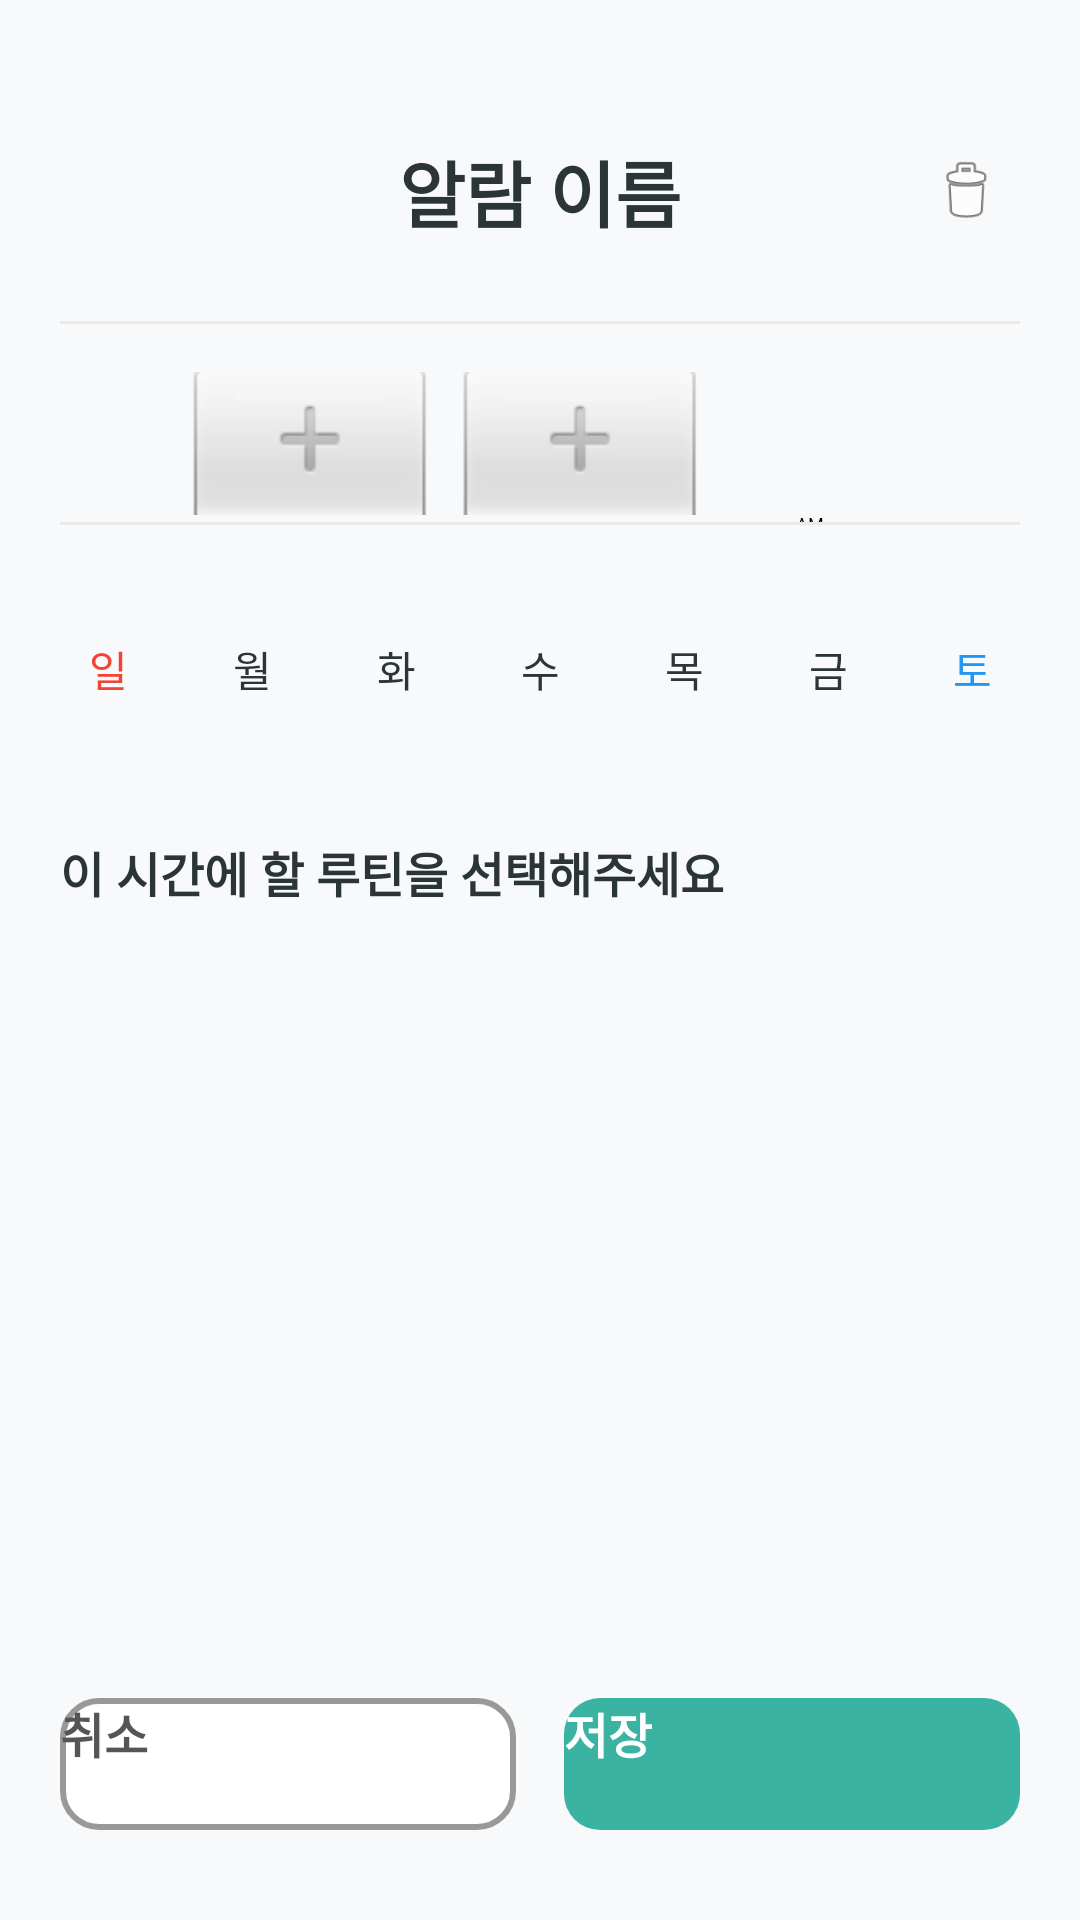

This screen was rendered from an Android layout file. Write that file and the resources it references.
<!-- AndroidManifest.xml: application theme Theme.MyApplication -->
<!-- res/layout/fragment_alarm_detail.xml -->
<?xml version="1.0" encoding="utf-8"?>
<androidx.constraintlayout.widget.ConstraintLayout
    xmlns:android="http://schemas.android.com/apk/res/android"
    xmlns:app="http://schemas.android.com/apk/res-auto"
    android:layout_width="match_parent"
    android:layout_height="match_parent"
    android:background="@color/bg_main" android:padding="20dp">

    <EditText
        android:id="@+id/et_alarm_name"
        android:layout_width="wrap_content"
        android:layout_height="wrap_content"
        android:layout_marginTop="16dp"
        android:background="@null" android:gravity="center"
        android:hint="알람 이름"
        android:padding="10dp"
        android:text="알람 이름"
        android:textColor="@color/text_title"
        android:textColorHint="@color/text_hint"
        android:textSize="24sp"
        android:textStyle="bold"
        app:layout_constraintEnd_toEndOf="parent"
        app:layout_constraintStart_toStartOf="parent"
        app:layout_constraintTop_toTopOf="parent"
        android:inputType="text"

        android:maxLines="1"

        android:imeOptions="actionDone"/>

    <ImageView
        android:id="@+id/btn_delete"
        android:layout_width="36dp" android:layout_height="36dp"
        android:background="?attr/selectableItemBackgroundBorderless" android:clickable="true"
        android:focusable="true"
        android:padding="6dp"
        android:src="@android:drawable/ic_menu_delete"
        app:layout_constraintBottom_toBottomOf="@id/et_alarm_name"
        app:layout_constraintEnd_toEndOf="parent"
        app:layout_constraintTop_toTopOf="@id/et_alarm_name"
        app:tint="@color/text_hint" /> <View
    android:id="@+id/divider1"
    android:layout_width="match_parent"
    android:layout_height="1dp"
    android:layout_marginTop="16dp"
    android:background="#EAEAEA" app:layout_constraintTop_toBottomOf="@id/et_alarm_name" />

    <LinearLayout
        android:id="@+id/layout_timepicker"
        android:layout_width="0dp"
        android:layout_height="wrap_content"
        android:layout_marginVertical="16dp"
        android:gravity="center"
        android:orientation="vertical"
        app:layout_constraintEnd_toEndOf="parent"
        app:layout_constraintStart_toStartOf="parent"
        app:layout_constraintTop_toBottomOf="@id/divider1">

        <TimePicker
            android:id="@+id/timePicker"
            android:layout_width="wrap_content"
            android:layout_height="wrap_content"
            android:scaleX="1.2" android:scaleY="1.2"
            android:timePickerMode="spinner" />
    </LinearLayout>

    <View
        android:id="@+id/divider2"
        android:layout_width="match_parent"
        android:layout_height="1dp"
        android:background="#EAEAEA"
        app:layout_constraintTop_toBottomOf="@id/layout_timepicker" />

    <LinearLayout
        android:id="@+id/layout_days"
        android:layout_width="0dp"
        android:layout_height="wrap_content"
        android:layout_marginTop="24dp"
        android:gravity="center"
        android:orientation="horizontal"
        app:layout_constraintEnd_toEndOf="parent"
        app:layout_constraintStart_toStartOf="parent"
        app:layout_constraintTop_toBottomOf="@id/divider2">

        <TextView android:id="@+id/btn_sun" style="@style/DayButtonStyle" android:text="일" android:textColor="#F44336" />
        <TextView android:id="@+id/btn_mon" style="@style/DayButtonStyle" android:text="월" />
        <TextView android:id="@+id/btn_tue" style="@style/DayButtonStyle" android:text="화" />
        <TextView android:id="@+id/btn_wed" style="@style/DayButtonStyle" android:text="수" />
        <TextView android:id="@+id/btn_thu" style="@style/DayButtonStyle" android:text="목" />
        <TextView android:id="@+id/btn_fri" style="@style/DayButtonStyle" android:text="금" />
        <TextView android:id="@+id/btn_sat" style="@style/DayButtonStyle" android:text="토" android:textColor="#2196F3" />
    </LinearLayout>

    <TextView
        android:id="@+id/tv_select_routine"
        android:layout_width="wrap_content"
        android:layout_height="wrap_content"
        android:layout_marginTop="32dp"
        android:text="이 시간에 할 루틴을 선택해주세요"
        android:textColor="@color/text_title"
        android:textSize="16sp"
        android:textStyle="bold"
        app:layout_constraintStart_toStartOf="parent"
        app:layout_constraintTop_toBottomOf="@id/layout_days" />

    <androidx.recyclerview.widget.RecyclerView
        android:id="@+id/recycler_routine_select"
        android:layout_width="0dp"
        android:layout_height="0dp"
        android:layout_marginTop="16dp"
        android:layout_marginBottom="16dp"
        android:clipToPadding="false" app:layout_constraintBottom_toTopOf="@id/layout_bottom_buttons"
        app:layout_constraintEnd_toEndOf="parent"
        app:layout_constraintStart_toStartOf="parent"
        app:layout_constraintTop_toBottomOf="@id/tv_select_routine" />

    <LinearLayout
        android:id="@+id/layout_bottom_buttons"
        android:layout_width="match_parent"
        android:layout_height="wrap_content"
        android:layout_marginBottom="10dp"
        android:orientation="horizontal"
        android:weightSum="2"
        app:layout_constraintBottom_toBottomOf="parent">

        <androidx.appcompat.widget.AppCompatButton
            android:id="@+id/btn_cancel"
            android:layout_width="0dp"
            android:layout_height="44dp"
            android:layout_marginEnd="8dp"
            android:layout_weight="1"
            android:background="@drawable/bg_btn_cancel_outline"
            android:stateListAnimator="@null"
            android:text="취소"
            android:textColor="#555555"
            android:textSize="16sp"
            android:textStyle="bold" />

        <androidx.appcompat.widget.AppCompatButton
            android:id="@+id/btn_save"
            android:layout_width="0dp"
            android:layout_height="44dp"
            android:layout_marginStart="8dp"
            android:layout_weight="1"
            android:background="@drawable/bg_btn_save"
            android:stateListAnimator="@null"
            android:text="저장"
            android:textColor="#FFFFFF"
            android:textSize="16sp"
            android:textStyle="bold" />
    </LinearLayout>

</androidx.constraintlayout.widget.ConstraintLayout>
<!-- resources referenced by this layout -->
<resources>
  <color name="bg_main">#F8F9FA</color>
  <color name="text_hint">#ADB5BD</color>
  <color name="text_title">#2B3534</color>
  <!-- drawable bg_btn_cancel_outline (drawable) -->
  <?xml version="1.0" encoding="utf-8"?>
  <shape xmlns:android="http://schemas.android.com/apk/res/android"
      android:shape="rectangle">
  
      <solid android:color="#FFFFFF" />
  
      <stroke
          android:width="2dp"
          android:color="#999999" />
  
      <corners android:radius="12dp" />
  </shape>
  <!-- drawable bg_btn_save (drawable) -->
  <?xml version="1.0" encoding="utf-8"?>
  <shape xmlns:android="http://schemas.android.com/apk/res/android"
      android:shape="rectangle">
  
      <solid android:color="@color/strap_teal" />
  
      <corners android:radius="12dp" />
  </shape>
  <style name="DayButtonStyle">
          <item name="android:layout_width">40dp</item>
          <item name="android:layout_height">40dp</item>
          <item name="android:gravity">center</item>
          <item name="android:textSize">14sp</item>
          <item name="android:textColor">@color/text_title</item>
          <item name="android:background">@drawable/selector_day_bg</item>
          <item name="android:layout_margin">4dp</item>
          <item name="android:fontFamily">sans-serif-medium</item>
      </style>
  <color name="strap_teal">#3AB3A2</color>
  <!-- drawable selector_day_bg (drawable) -->
  <?xml version="1.0" encoding="utf-8"?>
  <selector xmlns:android="http://schemas.android.com/apk/res/android">
      <item android:state_selected="true">
          <shape android:shape="oval">
              <solid android:color="#4CAF50" /> <size android:width="40dp" android:height="40dp"/>
          </shape>
      </item>
  
      <item android:state_selected="false">
          <shape android:shape="oval">
              <solid android:color="@android:color/transparent" />
          </shape>
      </item>
  </selector>
</resources>
